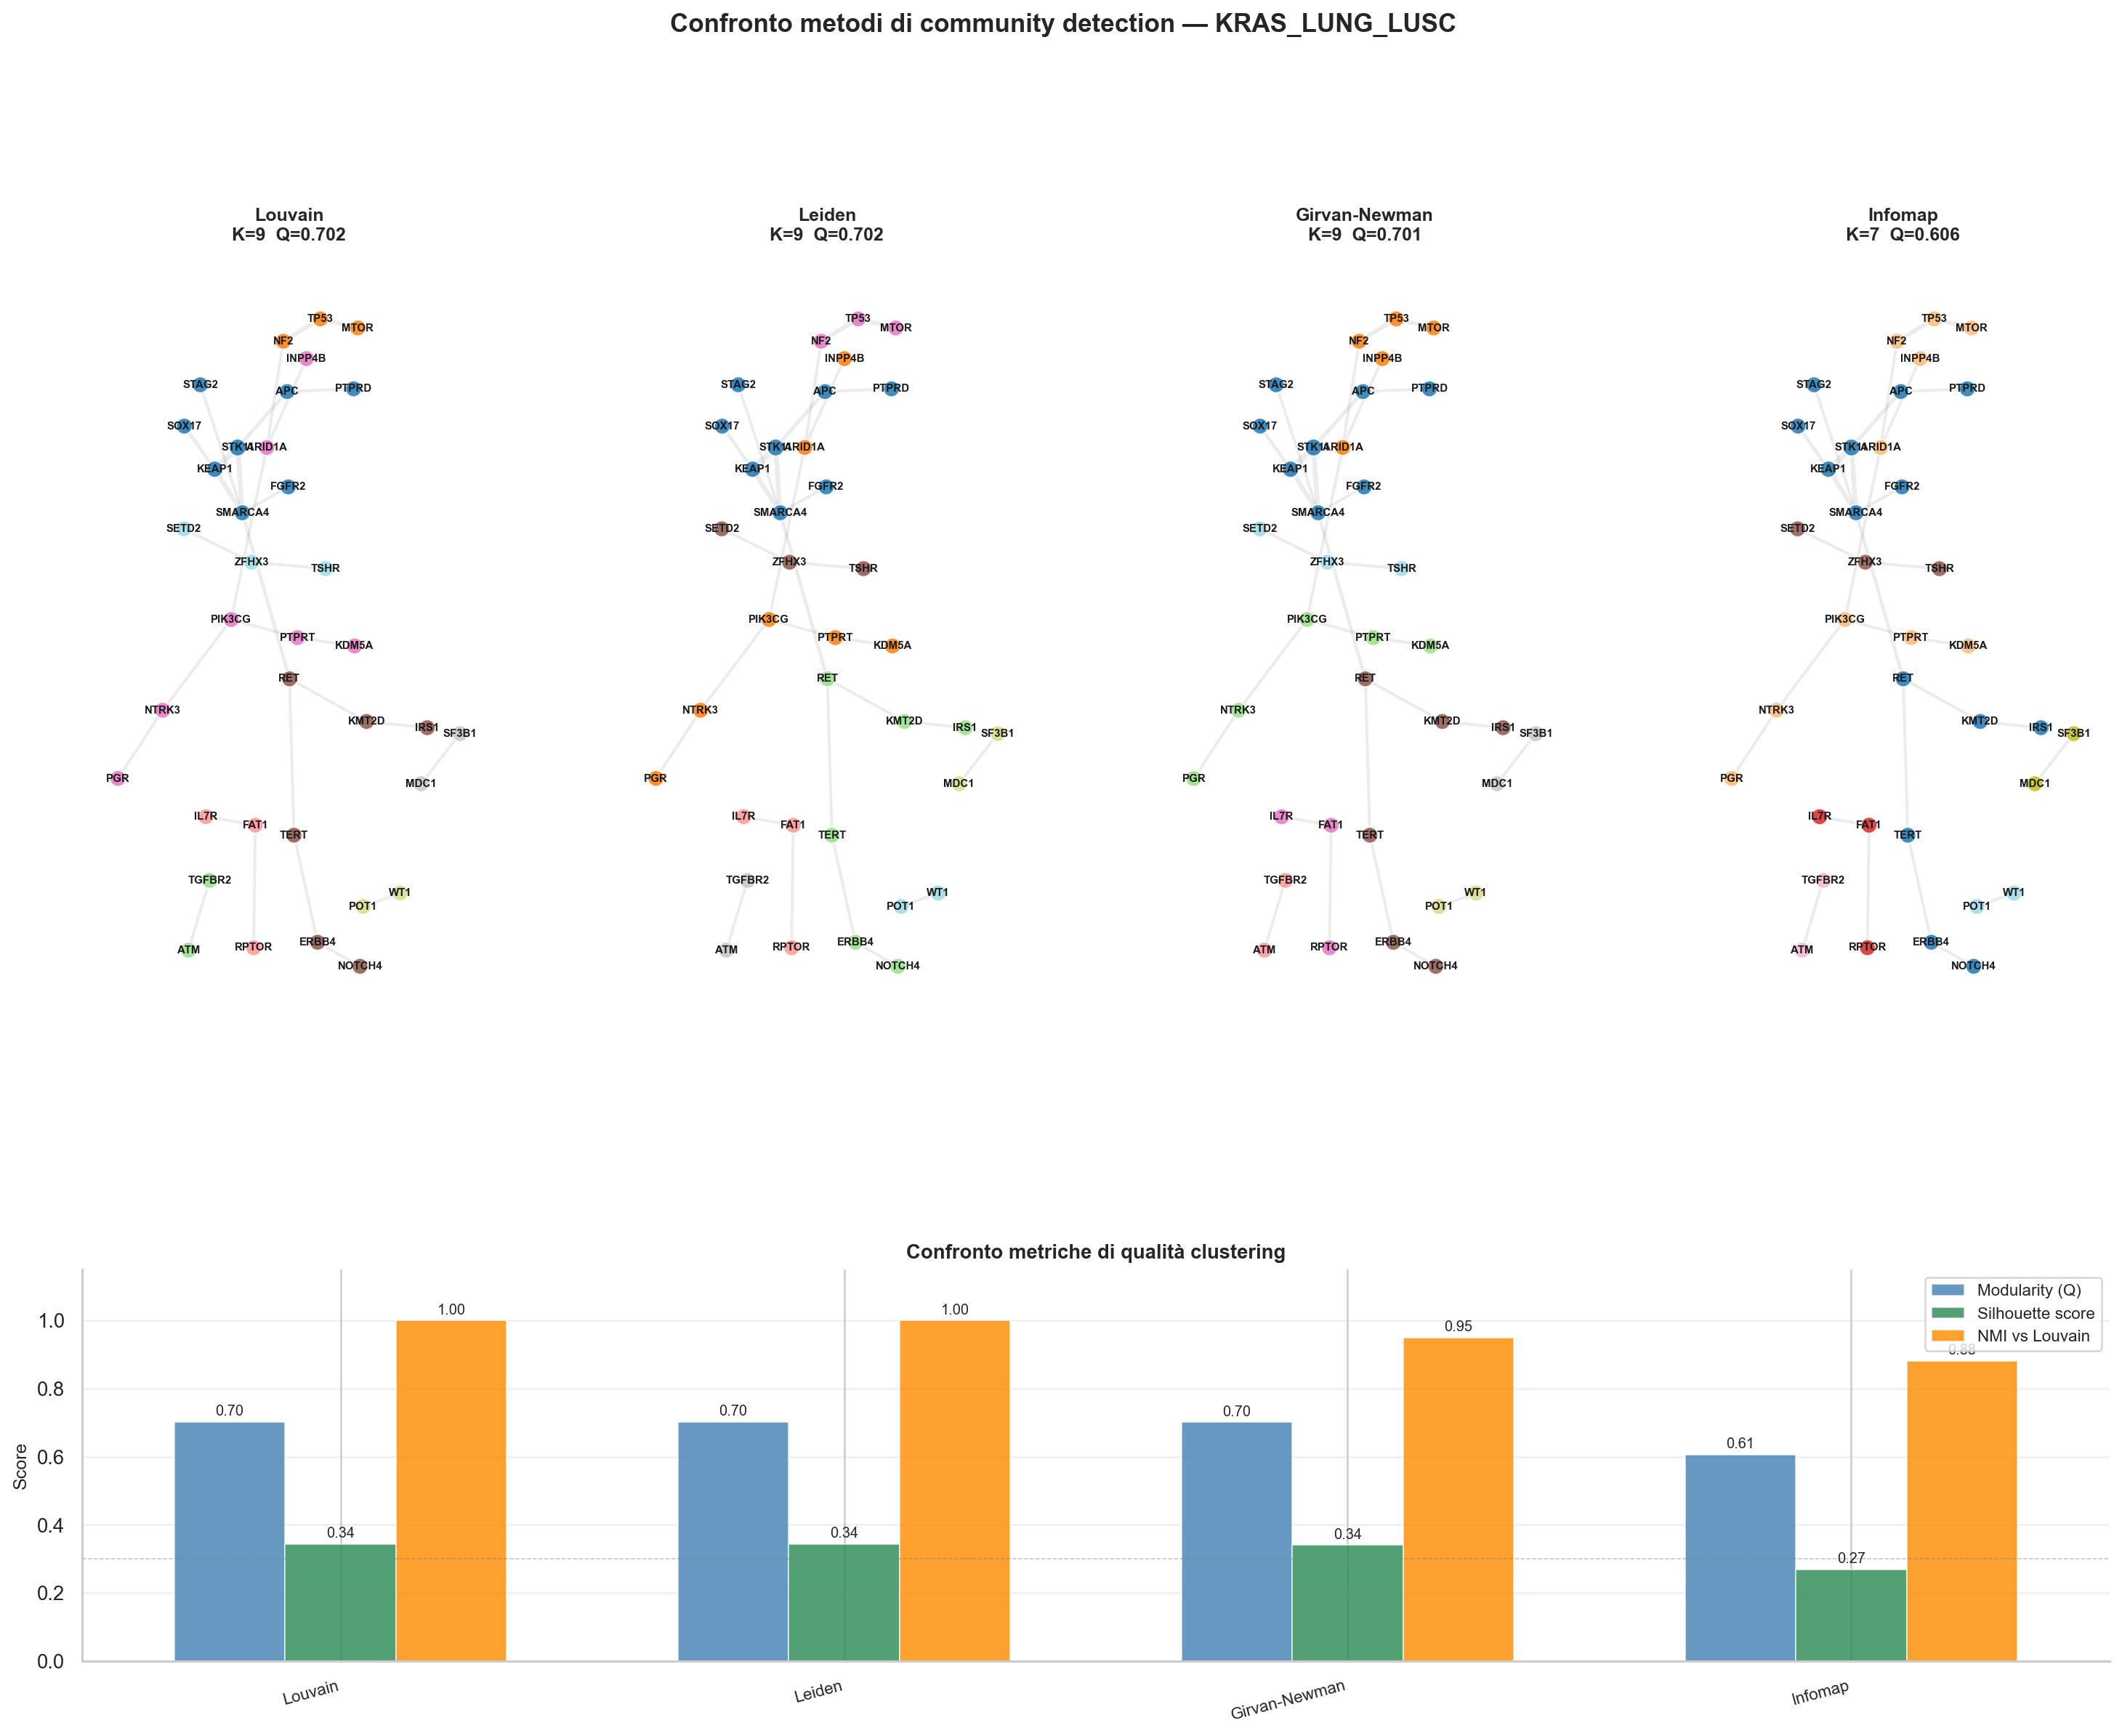

Source data for this figure (header and first rows):
Metodo	K	Modularity	Silhouette	NMI vs Louvain	Tempo (s)
Louvain	9	0.7016	0.3437	1.0	0.0
Leiden	9	0.7016	0.3437	1.0	0.0
Girvan-Newman	9	0.7008	0.3409	0.9492	0.01
Infomap	7	0.6061	0.2686	0.8815	0.0
